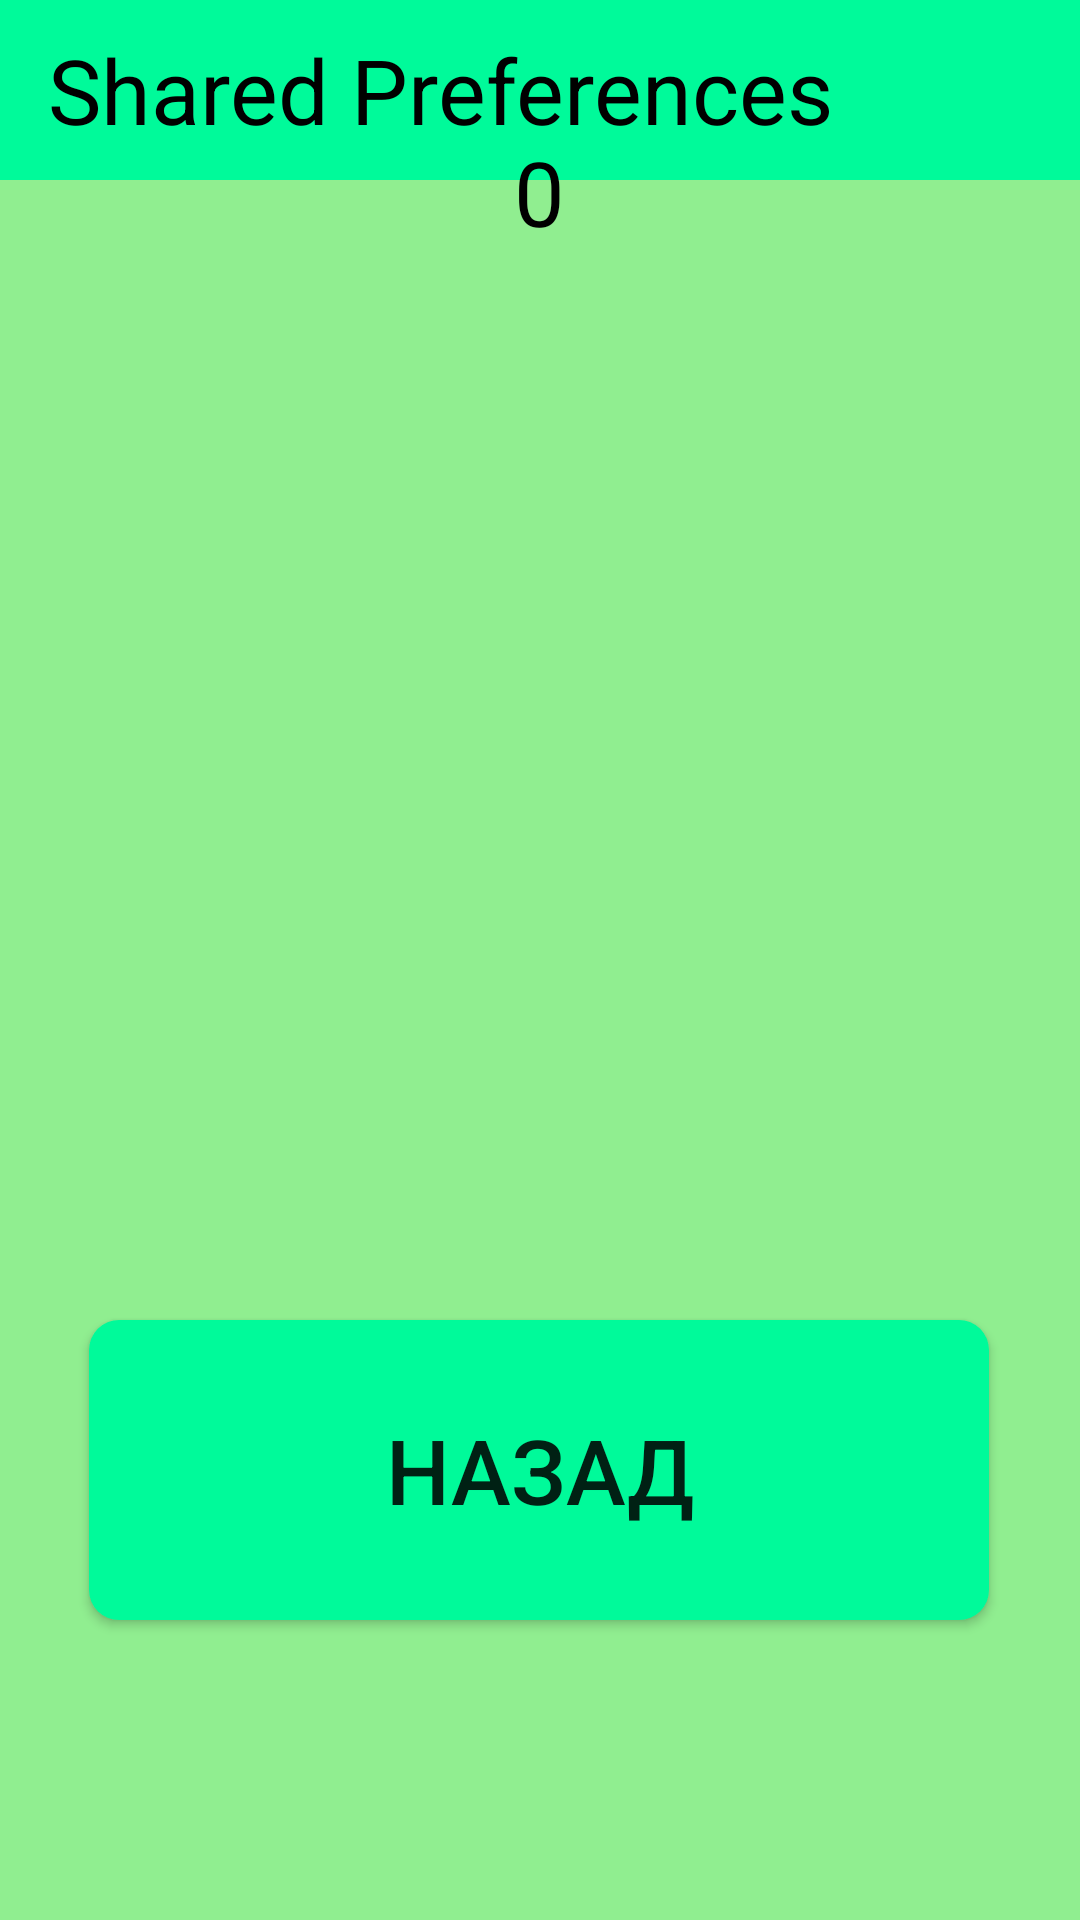

Reconstruct the res/layout file that produces this screen, plus the resources it refers to.
<!-- AndroidManifest.xml: application theme Theme.Pr16_2 -->
<!-- res/layout/activity_main2.xml -->
<?xml version="1.0" encoding="utf-8"?>
<androidx.constraintlayout.widget.ConstraintLayout xmlns:android="http://schemas.android.com/apk/res/android"
    xmlns:app="http://schemas.android.com/apk/res-auto"
    xmlns:tools="http://schemas.android.com/tools"
    android:layout_width="match_parent"
    android:layout_height="match_parent"
    tools:context=".MainActivity2"
    android:background="@color/lightgreen">

    <androidx.appcompat.widget.Toolbar
        android:layout_width="match_parent"
        android:layout_height="60dp"
        android:theme="@style/Theme.AppCompat.DayNight.NoActionBar"
        app:layout_constraintBottom_toBottomOf="parent"
        app:layout_constraintStart_toStartOf="parent"
        app:layout_constraintTop_toTopOf="parent"
        app:layout_constraintVertical_bias="0.0"
        app:popupTheme="@style/Theme.AppCompat.DayNight.NoActionBar"
        android:background="@color/springgreen">

        <TextView
            android:layout_width="match_parent"
            android:layout_height="wrap_content"
            android:text="@string/app_name"
            android:textSize="30sp"
            android:textColor="@color/black"/>
    </androidx.appcompat.widget.Toolbar>

    <TextView
        android:id="@+id/launchText"
        android:layout_width="200dp"
        android:layout_height="wrap_content"
        android:layout_marginBottom="556dp"
        android:text="0"
        android:textColor="@color/black"
        android:textSize="30sp"
        app:layout_constraintBottom_toBottomOf="parent"
        app:layout_constraintEnd_toEndOf="parent"
        app:layout_constraintHorizontal_bias="0.497"
        app:layout_constraintStart_toStartOf="parent"
        android:textAlignment="center"/>

    <androidx.appcompat.widget.AppCompatButton
        android:id="@+id/backButton"
        android:onClick="Back"
        android:layout_width="wrap_content"
        android:layout_height="wrap_content"
        android:layout_marginBottom="100dp"
        android:background="@drawable/button"
        app:layout_constraintBottom_toBottomOf="parent"
        app:layout_constraintEnd_toEndOf="parent"
        app:layout_constraintHorizontal_bias="0.495"
        app:layout_constraintStart_toStartOf="parent"
        android:text="@string/back"
        android:textSize="30sp"/>

</androidx.constraintlayout.widget.ConstraintLayout>
<!-- resources referenced by this layout -->
<resources>
  <color name="black">#FF000000</color>
  <color name="lightgreen">#90EE90</color>
  <color name="springgreen">#00FA9A</color>
  <!-- drawable button (drawable) -->
  <?xml version="1.0" encoding="utf-8"?>
  <shape xmlns:android="http://schemas.android.com/apk/res/android">
      <size android:width="300dp" android:height="100dp"/>
      <corners android:radius="10dp"/>
      <solid android:color="@color/springgreen"/>
  </shape>
  <string name="app_name">Shared Preferences</string>
  <string name="back">Назад</string>
  <style name="Theme.Pr16_2" parent="Base.Theme.Pr16_2" />
  <style name="Base.Theme.Pr16_2" parent="Theme.AppCompat.DayNight.NoActionBar">
          
          
      </style>
</resources>
